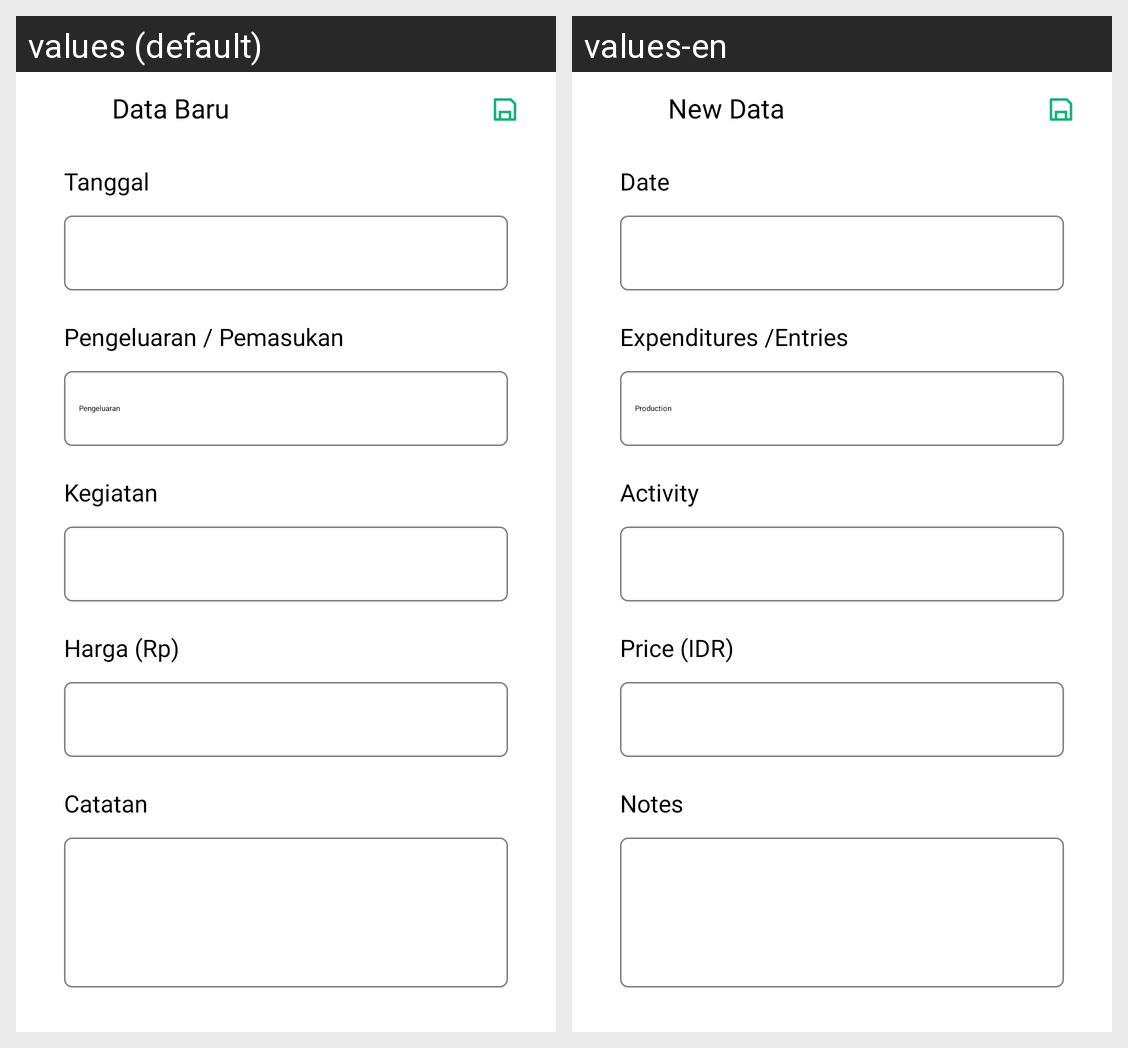

Here is an Android app screen in its default locale and in the app's own translations. Write out the translated-string differences for the strings that appear on this screen.
Android screen res/layout/fragment_finance_insert_detail.xml rendered under 2 locales, left to right: values (default), values-en. Device: Nexus 5 (rendered at 1080×1920; each locale shown at half size, 540×960, under a caption strip naming it); theme Theme.RifsaMobile.dark.
Strings drawn on this screen, with the default value and each locale's value (text and hints the layout hard-codes, and strings that could not be matched under every locale, appear in the picture but are not listed):

fragment_finance_detail_title
  values: Data Baru
  values-en: New Data

fragment_harvest_date_title
  values: Tanggal
  values-en: Date

fragment_finance_type_spinner
  values: Pengeluaran / Pemasukan
  values-en: Expenditures /Entries

fragment_home_activites_title
  values: Kegiatan
  values-en: Activity

fragment_harvest_price_title
  values: Harga (Rp)
  values-en: Price (IDR)

fragment_harvest_noted
  values: Catatan
  values-en: Notes
